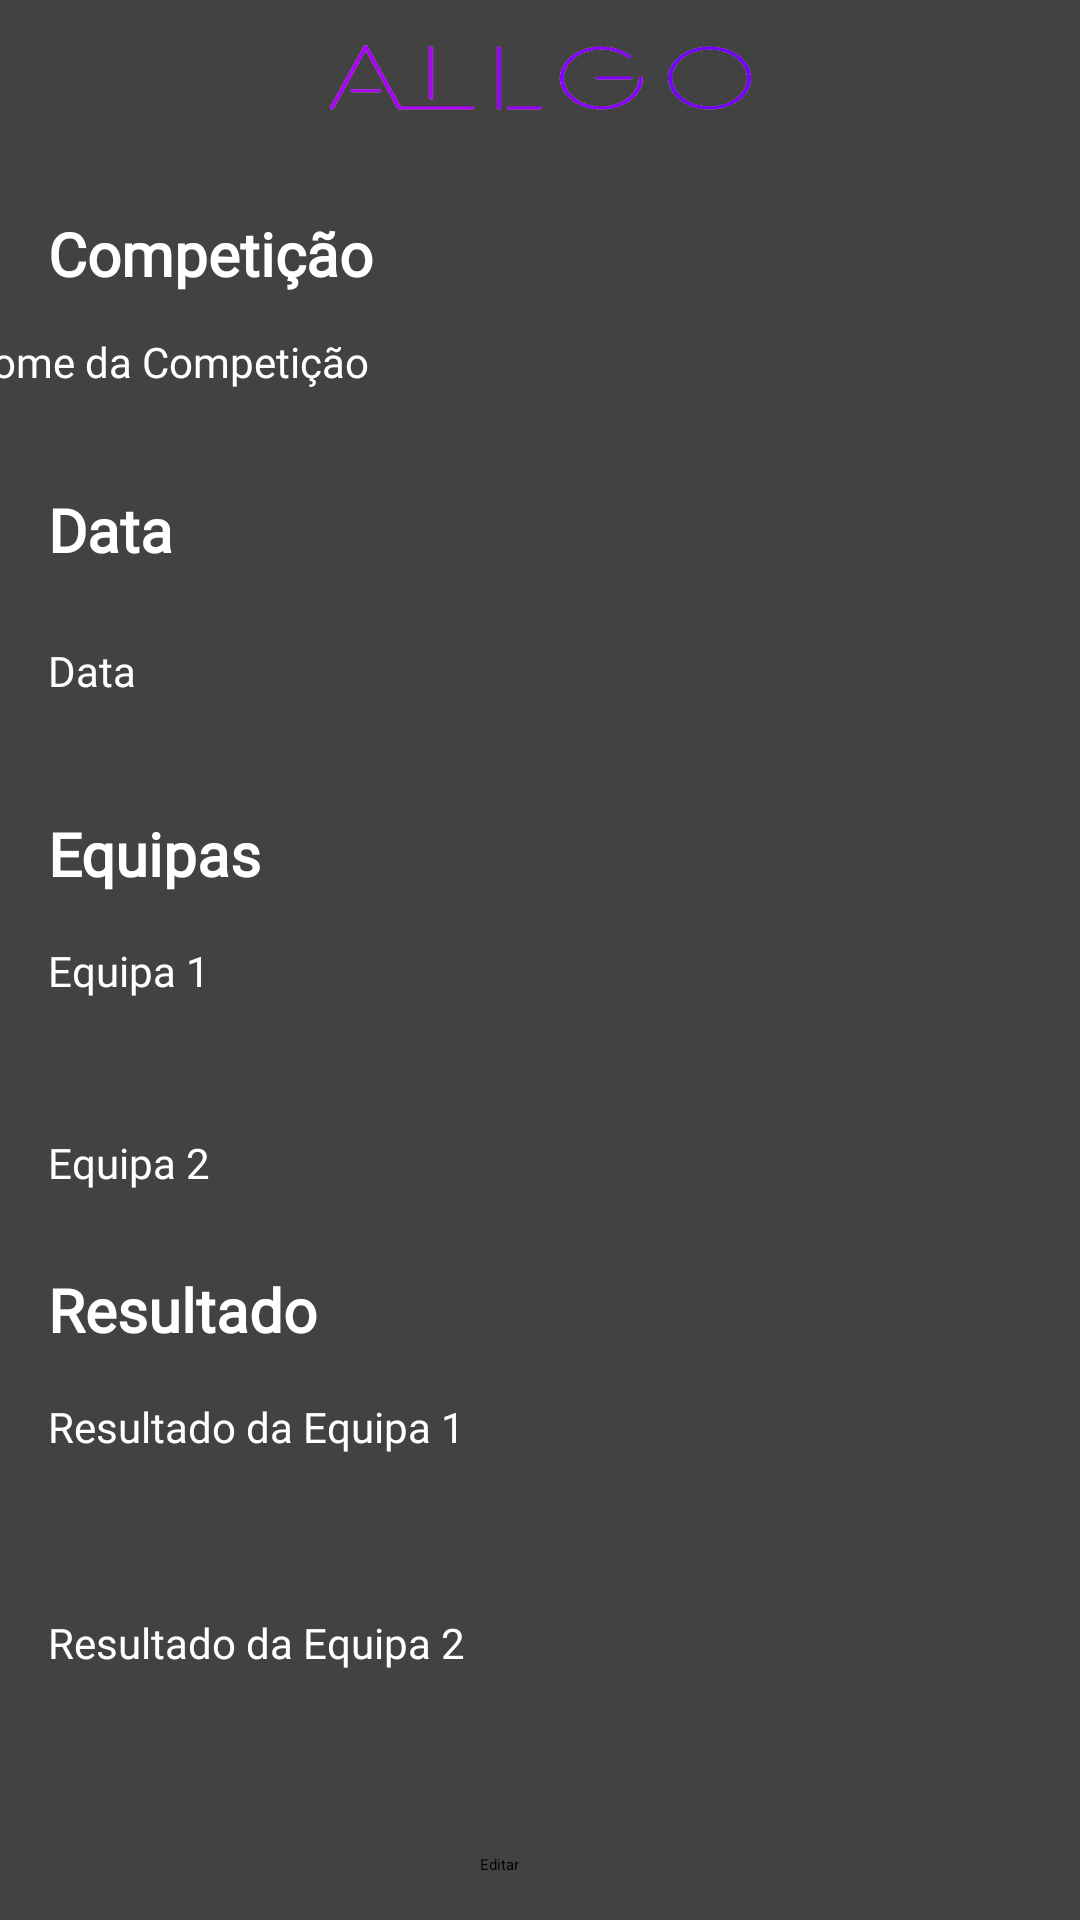

Write the Android layout XML for this screen, with the resource values it uses.
<!-- AndroidManifest.xml: application theme Theme.AllGo -->
<!-- res/layout/activity_edit_game.xml -->
<?xml version="1.0" encoding="utf-8"?>
<androidx.constraintlayout.widget.ConstraintLayout xmlns:android="http://schemas.android.com/apk/res/android"
    xmlns:app="http://schemas.android.com/apk/res-auto"
    xmlns:tools="http://schemas.android.com/tools"
    android:layout_width="match_parent"
    android:layout_height="match_parent"
    android:background="@color/cardview_dark_background"
    tools:context=".EditGameActivity">

    <EditText
        android:id="@+id/edt_resultteam1"
        android:layout_width="344dp"
        android:layout_height="48dp"
        android:layout_marginStart="16dp"
        android:layout_marginTop="204dp"
        android:ems="10"
        android:fontFamily="@font/aldrich"
        android:hint="Resultado da Equipa 1"
        android:inputType="textPersonName"
        android:textColor="@color/white"
        android:textColorHint="@color/white"
        android:textSize="14sp"
        app:layout_constraintStart_toStartOf="parent"
        app:layout_constraintTop_toBottomOf="@+id/edt_date" />

    <EditText
        android:id="@+id/edt_resultteam2"
        android:layout_width="349dp"
        android:layout_height="48dp"
        android:layout_marginStart="16dp"
        android:layout_marginTop="176dp"
        android:ems="10"
        android:fontFamily="@font/aldrich"
        android:hint="Resultado da Equipa 2"
        android:inputType="textPersonName"
        android:textColor="@color/white"
        android:textColorHint="@color/white"
        android:textSize="14sp"
        app:layout_constraintStart_toStartOf="parent"
        app:layout_constraintTop_toBottomOf="@+id/edt_team1" />

    <EditText
        android:id="@+id/edt_team2"
        android:layout_width="346dp"
        android:layout_height="48dp"
        android:layout_marginStart="16dp"
        android:layout_marginTop="16dp"
        android:ems="10"
        android:fontFamily="@font/aldrich"
        android:hint="Equipa 2"
        android:inputType="textPersonName"
        android:textColor="@color/white"
        android:textColorHint="@color/white"
        android:textSize="14sp"
        app:layout_constraintStart_toStartOf="parent"
        app:layout_constraintTop_toBottomOf="@+id/edt_team1" />

    <androidx.constraintlayout.widget.ConstraintLayout
        android:id="@+id/constraintLayout"
        android:layout_width="match_parent"
        android:layout_height="wrap_content"
        app:layout_constraintStart_toStartOf="parent"
        app:layout_constraintTop_toTopOf="parent">

        <android.widget.ImageView
            android:layout_width="435px"
            android:layout_height="105px"
            android:layout_centerHorizontal="true"
            android:layout_marginTop="8dp"
            android:layout_marginBottom="8dp"
            android:background="@drawable/allgo"
            app:layout_constraintBottom_toBottomOf="parent"
            app:layout_constraintEnd_toEndOf="parent"
            app:layout_constraintStart_toStartOf="parent"
            app:layout_constraintTop_toTopOf="parent" />
    </androidx.constraintlayout.widget.ConstraintLayout>

    <EditText
        android:id="@+id/edt_competition_name"
        android:layout_width="383dp"
        android:layout_height="48dp"
        android:layout_marginTop="60dp"
        android:ems="10"
        android:fontFamily="@font/aldrich"
        android:hint="Nome da Competição"
        android:inputType="textPersonName"
        android:textColor="@color/white"
        android:textColorHint="@color/white"
        android:textSize="14sp"
        app:layout_constraintEnd_toEndOf="parent"
        app:layout_constraintHorizontal_bias="0.571"
        app:layout_constraintStart_toStartOf="parent"
        app:layout_constraintTop_toBottomOf="@+id/constraintLayout" />

    <EditText
        android:id="@+id/edt_date"
        android:layout_width="351dp"
        android:layout_height="48dp"
        android:layout_marginStart="16dp"
        android:layout_marginTop="24dp"
        android:ems="10"
        android:fontFamily="@font/aldrich"
        android:hint="Data"
        android:inputType="textPersonName"
        android:textColor="@color/white"
        android:textColorHint="@color/white"
        android:textSize="14sp"
        app:layout_constraintStart_toStartOf="parent"
        app:layout_constraintTop_toBottomOf="@+id/textView2" />

    <EditText
        android:id="@+id/edt_team1"
        android:layout_width="347dp"
        android:layout_height="48dp"
        android:layout_marginStart="16dp"
        android:layout_marginTop="52dp"
        android:ems="10"
        android:fontFamily="@font/aldrich"
        android:hint="Equipa 1"
        android:inputType="textPersonName"
        android:textColor="@color/white"
        android:textColorHint="@color/white"
        android:textSize="14sp"
        app:layout_constraintStart_toStartOf="parent"
        app:layout_constraintTop_toBottomOf="@+id/edt_date" />

    <TextView
        android:id="@+id/textView"
        android:layout_width="wrap_content"
        android:layout_height="wrap_content"
        android:layout_marginStart="16dp"
        android:layout_marginTop="20dp"
        android:fontFamily="@font/aldrich"
        android:text="Competição"
        android:textColor="@color/white"
        android:textSize="20sp"
        android:textStyle="bold"
        app:layout_constraintStart_toStartOf="parent"
        app:layout_constraintTop_toBottomOf="@+id/constraintLayout" />

    <TextView
        android:id="@+id/textView2"
        android:layout_width="wrap_content"
        android:layout_height="wrap_content"
        android:layout_marginStart="16dp"
        android:layout_marginTop="112dp"
        android:fontFamily="@font/aldrich"
        android:text="Data"
        android:textColor="@color/white"
        android:textSize="20sp"
        android:textStyle="bold"
        app:layout_constraintStart_toStartOf="parent"
        app:layout_constraintTop_toBottomOf="@+id/constraintLayout" />

    <TextView
        android:id="@+id/textView3"
        android:layout_width="wrap_content"
        android:layout_height="wrap_content"
        android:layout_marginStart="16dp"
        android:layout_marginTop="220dp"
        android:fontFamily="@font/aldrich"
        android:text="Equipas"
        android:textColor="@color/white"
        android:textSize="20sp"
        android:textStyle="bold"
        app:layout_constraintStart_toStartOf="parent"
        app:layout_constraintTop_toBottomOf="@+id/constraintLayout" />

    <TextView
        android:id="@+id/textView4"
        android:layout_width="wrap_content"
        android:layout_height="wrap_content"
        android:layout_marginStart="16dp"
        android:layout_marginTop="372dp"
        android:fontFamily="@font/aldrich"
        android:text="Resultado"
        android:textColor="@color/white"
        android:textSize="20sp"
        android:textStyle="bold"
        app:layout_constraintStart_toStartOf="parent"
        app:layout_constraintTop_toBottomOf="@+id/constraintLayout" />

    <Button
        android:id="@+id/btn_edit"
        android:layout_width="wrap_content"
        android:layout_height="wrap_content"
        android:layout_marginStart="160dp"
        android:layout_marginTop="192dp"
        android:text="Editar"
        app:layout_constraintStart_toStartOf="parent"
        app:layout_constraintTop_toBottomOf="@+id/edt_team2" />

</androidx.constraintlayout.widget.ConstraintLayout>
<!-- resources referenced by this layout -->
<resources>
  <!-- drawable allgo: png bitmap (drawable-v24, 14701 bytes) -->
  <style name="Theme.AllGo" parent="Theme.MaterialComponents.DayNight.NoActionBar">
          <item name="fontFamily">@font/aldrich</item> 
          
          <item name="colorPrimary">@color/purple_500</item>
          <item name="colorPrimaryVariant">@color/purple_700</item>
          <item name="colorOnPrimary">@color/white</item>
          
          <item name="colorSecondary">@color/teal_200</item>
          <item name="colorSecondaryVariant">@color/teal_700</item>
          <item name="colorOnSecondary">@color/black</item>
          
          <item name="android:statusBarColor" tools:targetApi="l">?attr/colorPrimaryVariant</item>
          
      </style>
  <!-- not gathered from this repository: default colours our renderer supplied (Android Studio template values) -->
  <color name="purple_500">#FF6200EE</color>
  <color name="purple_700">#FF3700B3</color>
  <color name="teal_200">#FF03DAC5</color>
  <color name="teal_700">#FF018786</color>
  <color name="black">#FF000000</color>
  <color name="white">#FFFFFFFF</color>
</resources>
